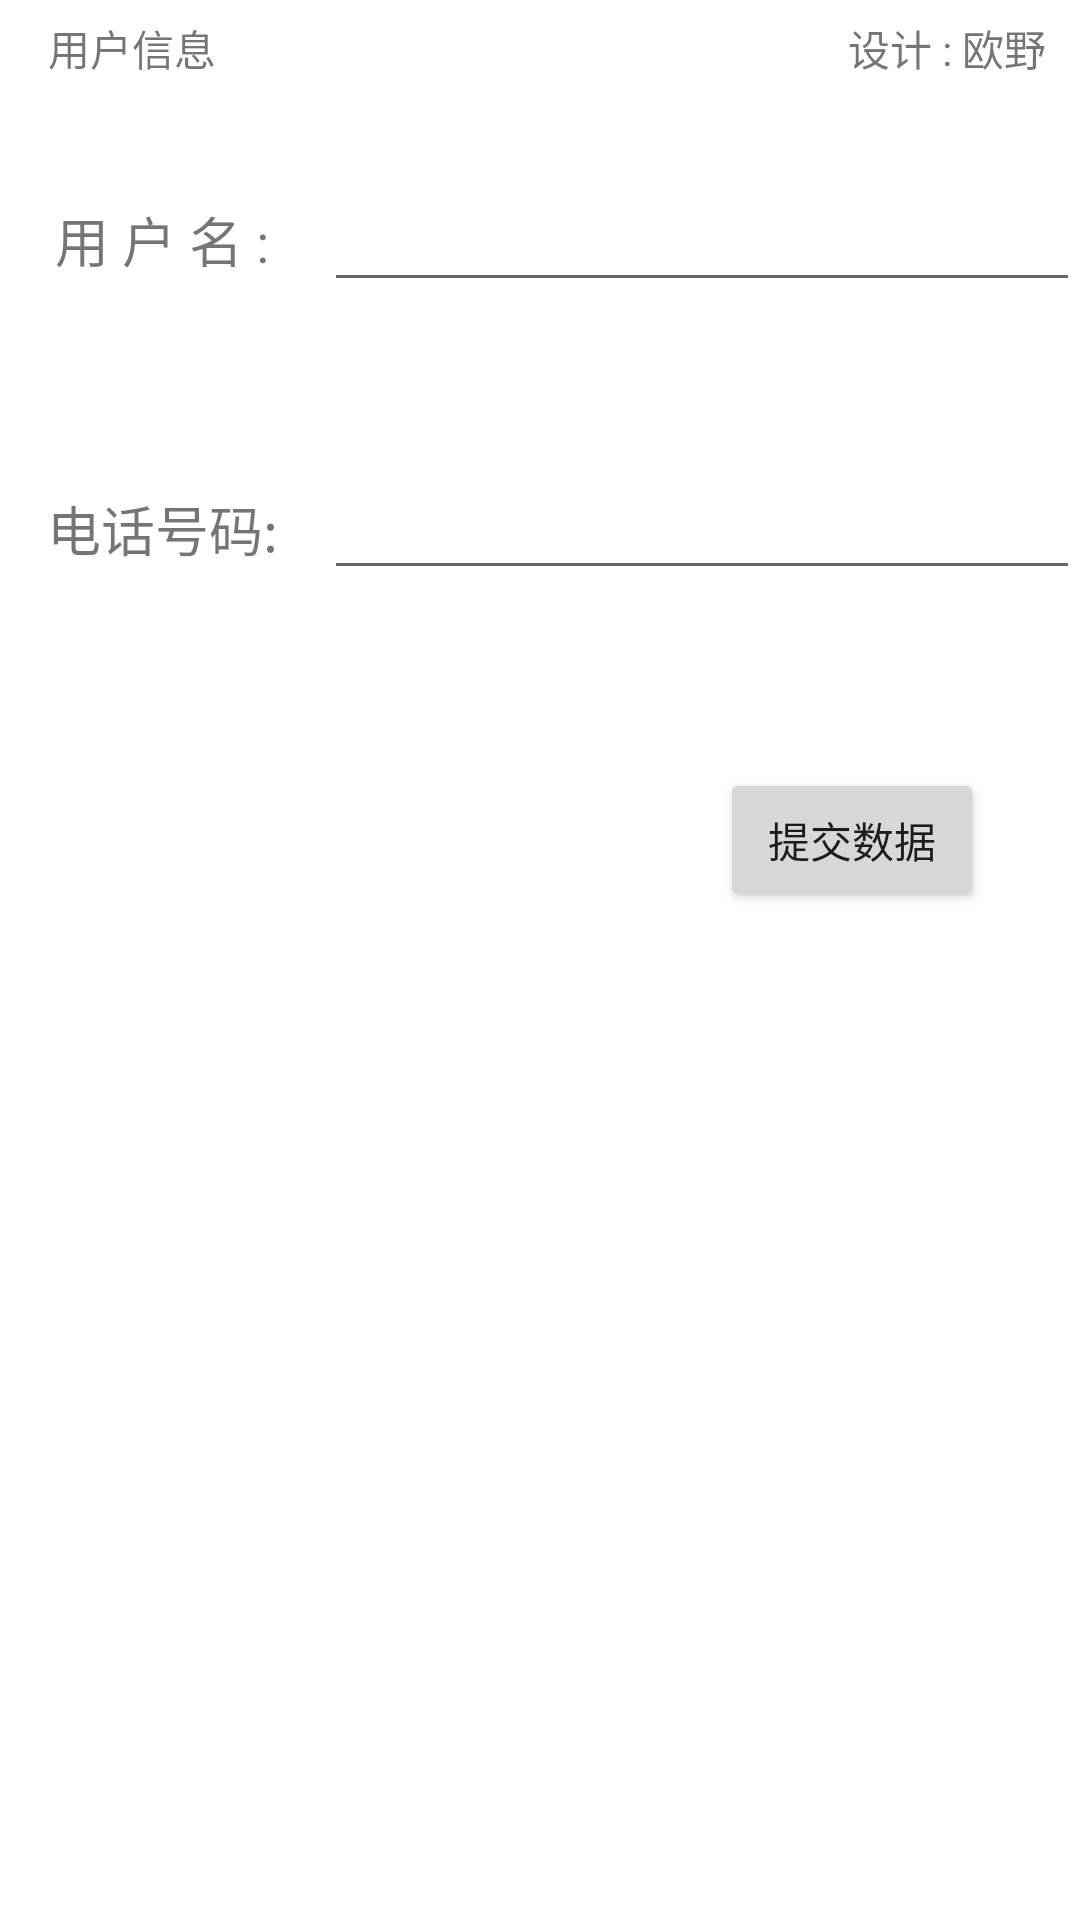

Reconstruct the res/layout file that produces this screen, plus the resources it refers to.
<!-- AndroidManifest.xml: application theme Theme.UserMS -->
<!-- res/layout/activity_add.xml -->
<?xml version="1.0" encoding="utf-8"?>
<androidx.constraintlayout.widget.ConstraintLayout xmlns:android="http://schemas.android.com/apk/res/android"
    xmlns:app="http://schemas.android.com/apk/res-auto"
    xmlns:tools="http://schemas.android.com/tools"
    android:layout_width="match_parent"
    android:layout_height="match_parent"
    tools:context=".activity.AddActivity">

    <androidx.constraintlayout.widget.Guideline
        android:id="@+id/guideline"
        android:layout_width="wrap_content"
        android:layout_height="wrap_content"
        android:orientation="horizontal"
        app:layout_constraintGuide_percent="0.05" />

    <androidx.constraintlayout.widget.ConstraintLayout
        android:id="@+id/constraintLayout"
        android:layout_width="0dp"
        android:layout_height="0dp"
        app:layout_constraintBottom_toTopOf="@+id/guideline"
        app:layout_constraintEnd_toEndOf="parent"
        app:layout_constraintStart_toStartOf="parent"
        app:layout_constraintTop_toTopOf="parent">

        <TextView
            android:id="@+id/textView"
            android:layout_width="wrap_content"
            android:layout_height="wrap_content"
            android:layout_marginStart="16dp"
            android:text="用户信息"
            app:layout_constraintBottom_toBottomOf="parent"
            app:layout_constraintStart_toStartOf="parent"
            app:layout_constraintTop_toTopOf="parent" />

        <TextView
            android:id="@+id/textView2"
            android:layout_width="wrap_content"
            android:layout_height="wrap_content"
            android:layout_marginEnd="8dp"
            android:text="设计 : 欧野 "
            app:layout_constraintBottom_toBottomOf="parent"
            app:layout_constraintEnd_toEndOf="parent"
            app:layout_constraintTop_toTopOf="parent" />
    </androidx.constraintlayout.widget.ConstraintLayout>

    <androidx.constraintlayout.widget.Guideline
        android:id="@+id/guideline2"
        android:layout_width="wrap_content"
        android:layout_height="wrap_content"
        android:orientation="horizontal"
        app:layout_constraintGuide_percent="0.2" />

    <TextView
        android:id="@+id/textView3"
        android:layout_width="0dp"
        android:layout_height="0dp"
        android:gravity="center"
        android:text="用 户 名 :"
        android:textSize="18sp"
        app:layout_constraintBottom_toTopOf="@+id/guideline2"
        app:layout_constraintEnd_toStartOf="@+id/guideline7"
        app:layout_constraintStart_toStartOf="parent"
        app:layout_constraintTop_toTopOf="@+id/guideline"
        app:layout_constraintVertical_bias="0.0" />

    <androidx.constraintlayout.widget.Guideline
        android:id="@+id/guideline4"
        android:layout_width="wrap_content"
        android:layout_height="wrap_content"
        android:orientation="horizontal"
        app:layout_constraintGuide_percent="0.35" />

    <androidx.constraintlayout.widget.Guideline
        android:id="@+id/guideline7"
        android:layout_width="wrap_content"
        android:layout_height="wrap_content"
        android:orientation="vertical"
        app:layout_constraintGuide_percent="0.3" />

    <TextView
        android:id="@+id/textView4"
        android:layout_width="wrap_content"
        android:layout_height="wrap_content"
        android:text="电话号码:"
        android:textSize="18sp"
        app:layout_constraintBottom_toTopOf="@+id/guideline4"
        app:layout_constraintEnd_toStartOf="@+id/guideline7"
        app:layout_constraintStart_toStartOf="parent"
        app:layout_constraintTop_toTopOf="@+id/guideline2" />

    <EditText
        android:id="@+id/et_name"
        android:layout_width="0dp"
        android:layout_height="wrap_content"
        android:ems="10"
        android:inputType="textPersonName"
        app:layout_constraintBottom_toTopOf="@+id/guideline2"
        app:layout_constraintEnd_toEndOf="parent"
        app:layout_constraintStart_toStartOf="@+id/guideline7"
        app:layout_constraintTop_toTopOf="@+id/guideline" />

    <EditText
        android:id="@+id/et_phone"
        android:layout_width="0dp"
        android:layout_height="wrap_content"
        android:ems="10"
        android:inputType="textPersonName"
        app:layout_constraintBottom_toTopOf="@+id/guideline4"
        app:layout_constraintEnd_toEndOf="parent"
        app:layout_constraintStart_toStartOf="@+id/guideline7"
        app:layout_constraintTop_toTopOf="@+id/guideline2" />

    <Button
        android:id="@+id/bt_submit"
        android:layout_width="wrap_content"
        android:layout_height="wrap_content"
        android:layout_marginTop="32dp"
        android:layout_marginEnd="32dp"
        android:text="提交数据"
        app:layout_constraintEnd_toEndOf="parent"
        app:layout_constraintTop_toTopOf="@+id/guideline4" />


</androidx.constraintlayout.widget.ConstraintLayout>
<!-- resources referenced by this layout -->
<resources>
  <style name="Theme.UserMS" parent="Theme.MaterialComponents.DayNight.DarkActionBar">
          
          <item name="colorPrimary">@color/purple_500</item>
          <item name="colorPrimaryVariant">@color/purple_700</item>
          <item name="colorOnPrimary">@color/white</item>
          
          <item name="colorSecondary">@color/teal_200</item>
          <item name="colorSecondaryVariant">@color/teal_700</item>
          <item name="colorOnSecondary">@color/black</item>
          
          <item name="android:statusBarColor" tools:targetApi="l">?attr/colorPrimaryVariant</item>
          
      </style>
  <!-- not gathered from this repository: default colours our renderer supplied (Android Studio template values) -->
  <color name="purple_500">#FF6200EE</color>
  <color name="purple_700">#FF3700B3</color>
  <color name="teal_200">#FF03DAC5</color>
  <color name="teal_700">#FF018786</color>
  <color name="black">#FF000000</color>
  <color name="white">#FFFFFFFF</color>
</resources>
